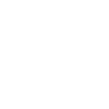
t = 0.00 s
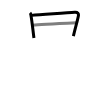
t = 2.50 s
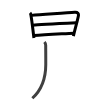
t = 4.75 s
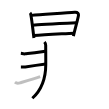
t = 7.25 s
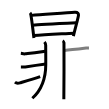
t = 9.50 s
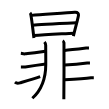
t = 12.00 s

The animated SVG that drew these frames (rendered in a browser with its animation timeline set to each time). Animation: 12 SMIL elements (animate=12); one cycle of 12.00 s.

<svg width="109px" height="109px" viewBox="0 0 px 109px" xmlns="http://www.w3.org/2000/svg" xmlns:xlink="http://www.w3.org/1999/xlink" xml:space="preserve" version="1.1"  baseProfile="full">
<path d="M29.99,12.83c0.49,0.47,0.65,0.75,0.77,1.39c1.24,6.53,1.99,14.53,3.17,23.74" style="fill:none;stroke:black;stroke-width:3;opacity:0">
  <animate attributeType="CSS" attributeName="opacity" from="0" to="1" begin="0s" dur="1s" repeatCount="0" fill="freeze" />
</path>
<path d="M31.32,15.37c11.83-1.01,34.61-2.24,43.44-3.09c3.24-0.31,3.91,1.79,3.74,2.9c-0.61,4.06-3.62,14.13-5.1,20.92" style="fill:none;stroke:black;stroke-width:3;opacity:0">
  <animate attributeType="CSS" attributeName="opacity" from="0" to="1" begin="1s" dur="1s" repeatCount="0" fill="freeze" />
</path>
<path d="M33.03,25.3c3.85-0.4,40.21-2.31,43.39-2.47" style="fill:none;stroke:black;stroke-width:3;opacity:0">
  <animate attributeType="CSS" attributeName="opacity" from="0" to="1" begin="2s" dur="1s" repeatCount="0" fill="freeze" />
</path>
<path d="M33.79,35.61c10.96-1.11,28.35-1.74,40.11-2.44" style="fill:none;stroke:black;stroke-width:3;opacity:0">
  <animate attributeType="CSS" attributeName="opacity" from="0" to="1" begin="3s" dur="1s" repeatCount="0" fill="freeze" />
</path>
<path d="M44.41,42.08c0.59,0.67,1.29,2.46,1.29,3.15c0,5.02,0.1,8.46,0.07,19.22C45.73,78.9,42,89.5,32.34,98.25" style="fill:none;stroke:black;stroke-width:3;opacity:0">
  <animate attributeType="CSS" attributeName="opacity" from="0" to="1" begin="4s" dur="1s" repeatCount="0" fill="freeze" />
</path>
<path d="M20.84,53.36c1.16,0.14,2.63,0.71,4.3,0.5c1.67-0.21,18.29-1.95,20.24-2.57" style="fill:none;stroke:black;stroke-width:3;opacity:0">
  <animate attributeType="CSS" attributeName="opacity" from="0" to="1" begin="5s" dur="1s" repeatCount="0" fill="freeze" />
</path>
<path d="M20.89,66.93c1.37,0,2.97,0.17,4.34,0c1.37-0.17,16.92-2.49,20.57-2.99" style="fill:none;stroke:black;stroke-width:3;opacity:0">
  <animate attributeType="CSS" attributeName="opacity" from="0" to="1" begin="6s" dur="1s" repeatCount="0" fill="freeze" />
</path>
<path d="M14.95,82.2c1.37,1.15,2.75,1.34,5.02,0.63c1.34-0.42,14.52-4.29,20.19-6.29" style="fill:none;stroke:black;stroke-width:3;opacity:0">
  <animate attributeType="CSS" attributeName="opacity" from="0" to="1" begin="7s" dur="1s" repeatCount="0" fill="freeze" />
</path>
<path d="M62.67,40.75c0.72,0.33,1.15,1.49,1.3,2.15c0.14,0.66,0,52.21-0.14,56.35" style="fill:none;stroke:black;stroke-width:3;opacity:0">
  <animate attributeType="CSS" attributeName="opacity" from="0" to="1" begin="8s" dur="1s" repeatCount="0" fill="freeze" />
</path>
<path d="M64.4,50.39c5.04-0.28,18-1.87,21.78-2.34c1.38-0.17,0.42-0.1,2.8-0.1" style="fill:none;stroke:black;stroke-width:3;opacity:0">
  <animate attributeType="CSS" attributeName="opacity" from="0" to="1" begin="9s" dur="1s" repeatCount="0" fill="freeze" />
</path>
<path d="M64.82,64.96c5.04-0.28,18.56-1.49,22.34-1.96c1.38-0.17,0.42-0.1,2.8-0.1" style="fill:none;stroke:black;stroke-width:3;opacity:0">
  <animate attributeType="CSS" attributeName="opacity" from="0" to="1" begin="10s" dur="1s" repeatCount="0" fill="freeze" />
</path>
<path d="M64.68,79.79C69.72,79.5,87.22,78.3,91,77.82c1.38-0.17,0.42-0.09,2.8-0.09" style="fill:none;stroke:black;stroke-width:3;opacity:0">
  <animate attributeType="CSS" attributeName="opacity" from="0" to="1" begin="11s" dur="1s" repeatCount="0" fill="freeze" />
</path>
</svg>
